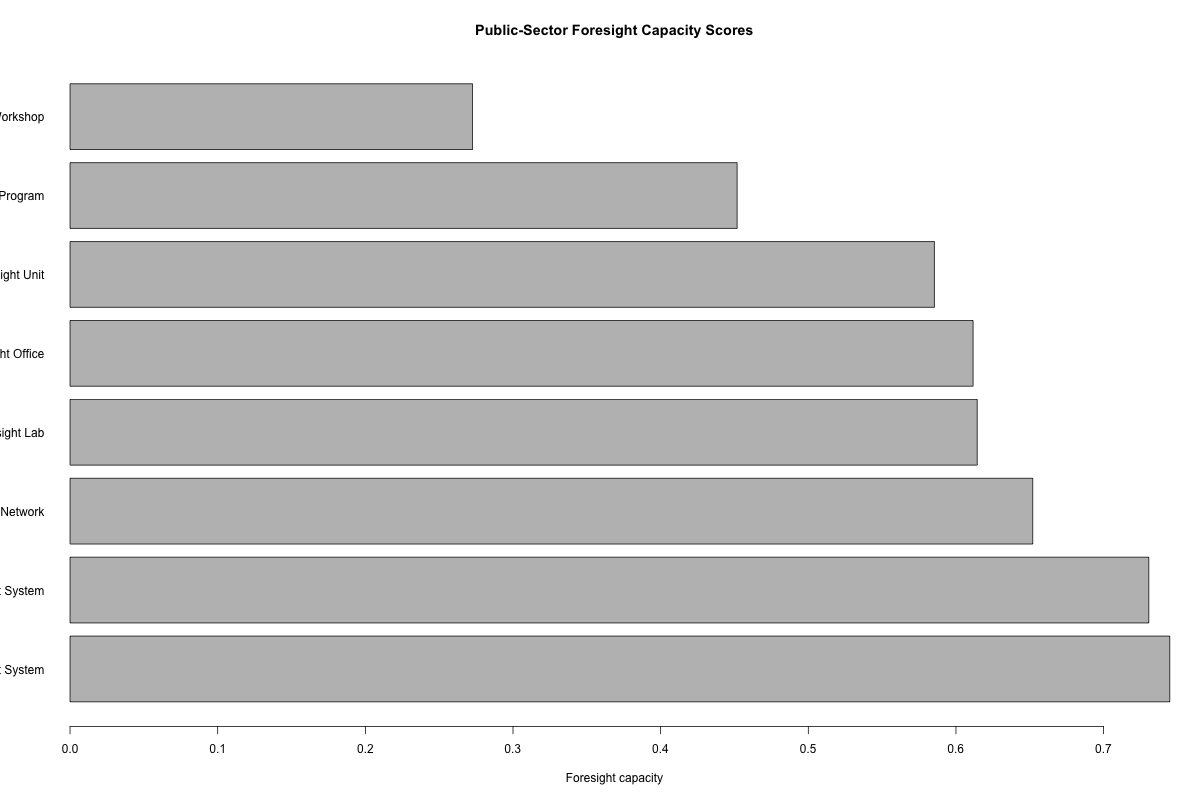

Data behind this chart, as committed beside it:
capacity_id, foresight_model, institution_type, scanning_capacity, scenario_capacity, decision_uptake, participation_capacity, budget_connection, evaluation_capacity, institutional_learning, implementation_authority, knowledge_infrastructure, legitimacy, description, foresight_capacity_score, capacity_gap_score
FC5, Budget-Integrated Foresight System, budget_integrated, 0.66, 0.74, 0.82, 0.58, 0.88, 0.72, 0.76, 0.84, 0.7, 0.66, Foresight system connected to public fin…, 0.7448, 0.2412
FC6, Participatory Public Foresight System, participatory_system, 0.68, 0.78, 0.68, 0.9, 0.62, 0.76, 0.8, 0.6, 0.72, 0.86, Democratic foresight system emphasizing …, 0.7306, 0.2864
FC3, Distributed Ministry Foresight Network, distributed_network, 0.7, 0.76, 0.66, 0.54, 0.58, 0.64, 0.72, 0.62, 0.68, 0.6, Distributed network linking sectoral min…, 0.652, 0.3484
FC4, Public-Sector Foresight Lab, policy_lab, 0.62, 0.72, 0.52, 0.7, 0.46, 0.7, 0.74, 0.5, 0.58, 0.62, Policy lab model using experimentation a…, 0.6144, 0.3992
FC7, Local Government Foresight Office, local_government, 0.6, 0.66, 0.58, 0.76, 0.44, 0.62, 0.68, 0.56, 0.54, 0.74, Local foresight office with strong commu…, 0.6116, 0.402
FC2, Central Foresight Unit, central_unit, 0.74, 0.82, 0.56, 0.46, 0.42, 0.56, 0.62, 0.48, 0.64, 0.54, Central unit with strong methods and sca…, 0.5854, 0.42
FC8, Consultant-Driven Foresight Program, outsourced_program, 0.64, 0.72, 0.4, 0.38, 0.34, 0.46, 0.36, 0.3, 0.42, 0.44, Externally supported foresight program t…, 0.4518, 0.5536
FC1, Ad Hoc Foresight Workshop, episodic_foresight, 0.32, 0.46, 0.24, 0.28, 0.18, 0.22, 0.26, 0.2, 0.24, 0.34, Occasional workshop model that broadens …, 0.2726, 0.7344
